3-way image classification set "data" from GitHub (Zion74/PV-panel-classification); label vocabulary: no ash, little ash, fully covered in ash.

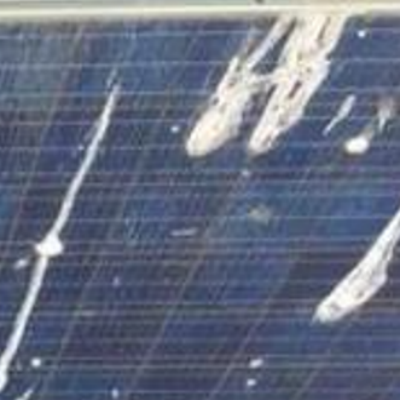
Label: little ash

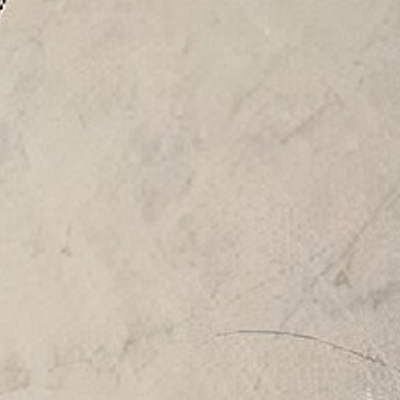
Label: fully covered in ash

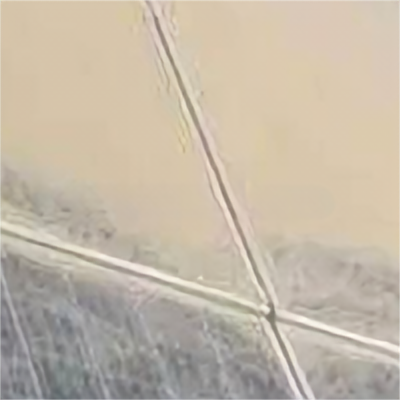
Label: fully covered in ash

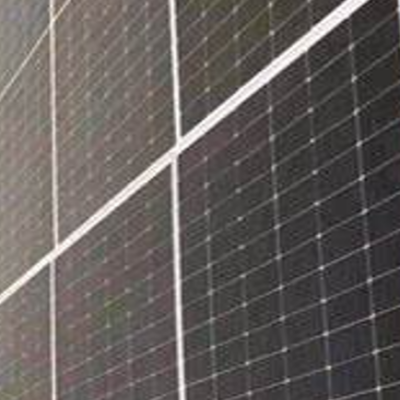
Label: no ash

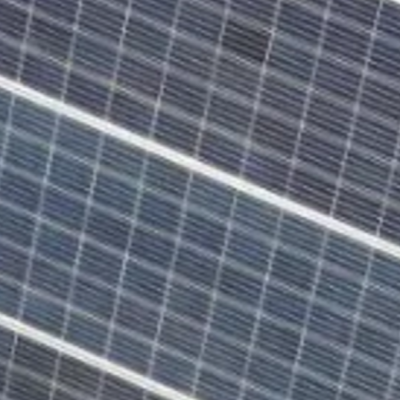
Label: no ash

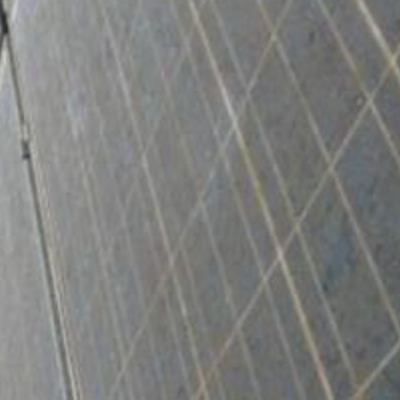
Label: little ash
